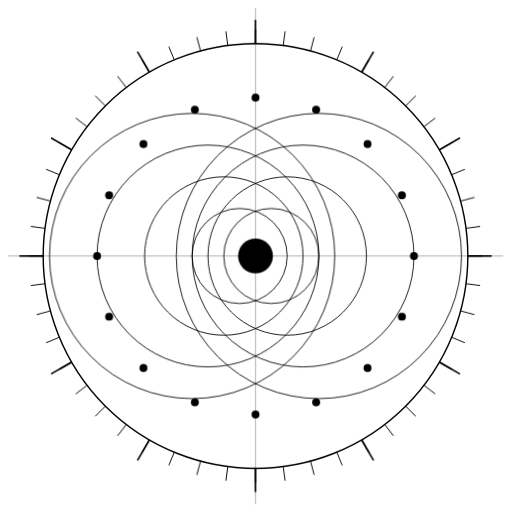
t = 0.00 s
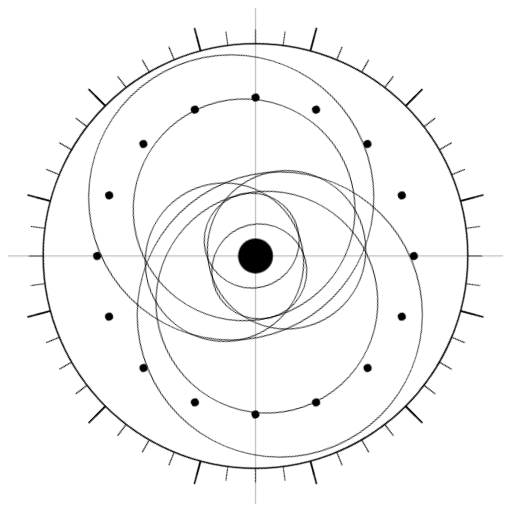
t = 3.75 s
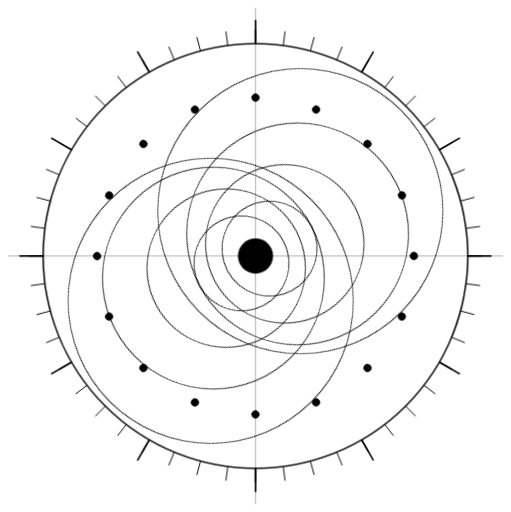
t = 7.50 s

The animated SVG that drew these frames (rendered in a browser with its animation timeline set to each time). Animation: 3 CSS @keyframes rules; frames cover the first 7.50 s, repeats indefinitely.

<svg width="645" height="646" viewBox="0 0 645 646" fill="none" xmlns="http://www.w3.org/2000/svg">

  <defs>
    <style>
      .layer-slow   { transform-origin: 322.5px 323.0px; animation: spin-cw  20s linear infinite; }
      .layer-medium { transform-origin: 322.5px 323.0px; animation: spin-ccw 13s linear infinite; }
      .layer-fast   { transform-origin: 322.5px 323.0px; animation: spin-cw   8s linear infinite; }
      .layer-vslow  { transform-origin: 322.5px 323.0px; animation: spin-ccw 30s linear infinite; }
      .layer-pulse  { transform-origin: 322.5px 323.0px; animation: pulse-scale 4s ease-in-out infinite; }
      .layer-static { }
      @keyframes spin-cw   { from { transform: rotate(0deg);   } to { transform: rotate(360deg);  } }
      @keyframes spin-ccw  { from { transform: rotate(0deg);   } to { transform: rotate(-360deg); } }
      @keyframes pulse-scale { 0%,100% { transform: scale(1); } 50% { transform: scale(1.06); } }
    </style>
  </defs>
<circle class="layer-vslow" cx="322.5" cy="323.0" r="268" stroke="black" stroke-width="1.8" fill="none"/>
<circle class="layer-slow" cx="402.5" cy="323.0" r="180" stroke="black" stroke-width="1.1" fill="none"/>
<circle class="layer-slow" cx="242.5" cy="323.0" r="180" stroke="black" stroke-width="1.1" fill="none"/>
<circle class="layer-medium" cx="382.5" cy="323.0" r="140" stroke="black" stroke-width="1.1" fill="none"/>
<circle class="layer-medium" cx="262.5" cy="323.0" r="140" stroke="black" stroke-width="1.1" fill="none"/>
<circle class="layer-fast" cx="362.5" cy="323.0" r="100" stroke="black" stroke-width="1.1" fill="none"/>
<circle class="layer-fast" cx="282.5" cy="323.0" r="100" stroke="black" stroke-width="1.1" fill="none"/>
<circle class="layer-medium" cx="342.5" cy="323.0" r="60" stroke="black" stroke-width="1.1" fill="none"/>
<circle class="layer-medium" cx="302.5" cy="323.0" r="60" stroke="black" stroke-width="1.1" fill="none"/>
<line class="layer-vslow" x1="590.50" y1="323.00" x2="608.50" y2="323.00" stroke="black" stroke-width="1.2"/>
<line class="layer-vslow" x1="588.21" y1="357.98" x2="606.05" y2="360.33" stroke="black" stroke-width="1.2"/>
<line class="layer-vslow" x1="581.37" y1="392.36" x2="598.75" y2="397.02" stroke="black" stroke-width="1.2"/>
<line class="layer-vslow" x1="570.10" y1="425.56" x2="586.73" y2="432.45" stroke="black" stroke-width="1.2"/>
<line class="layer-vslow" x1="554.59" y1="457.00" x2="570.18" y2="466.00" stroke="black" stroke-width="1.2"/>
<line class="layer-vslow" x1="535.12" y1="486.15" x2="549.40" y2="497.11" stroke="black" stroke-width="1.2"/>
<line class="layer-vslow" x1="512.00" y1="512.50" x2="524.73" y2="525.23" stroke="black" stroke-width="1.2"/>
<line class="layer-vslow" x1="485.65" y1="535.62" x2="496.61" y2="549.90" stroke="black" stroke-width="1.2"/>
<line class="layer-vslow" x1="456.50" y1="555.09" x2="465.50" y2="570.68" stroke="black" stroke-width="1.2"/>
<line class="layer-vslow" x1="425.06" y1="570.60" x2="431.95" y2="587.23" stroke="black" stroke-width="1.2"/>
<line class="layer-vslow" x1="391.86" y1="581.87" x2="396.52" y2="599.25" stroke="black" stroke-width="1.2"/>
<line class="layer-vslow" x1="357.48" y1="588.71" x2="359.83" y2="606.55" stroke="black" stroke-width="1.2"/>
<line class="layer-vslow" x1="322.50" y1="591.00" x2="322.50" y2="609.00" stroke="black" stroke-width="1.2"/>
<line class="layer-vslow" x1="287.52" y1="588.71" x2="285.17" y2="606.55" stroke="black" stroke-width="1.2"/>
<line class="layer-vslow" x1="253.14" y1="581.87" x2="248.48" y2="599.25" stroke="black" stroke-width="1.2"/>
<line class="layer-vslow" x1="219.94" y1="570.60" x2="213.05" y2="587.23" stroke="black" stroke-width="1.2"/>
<line class="layer-vslow" x1="188.50" y1="555.09" x2="179.50" y2="570.68" stroke="black" stroke-width="1.2"/>
<line class="layer-vslow" x1="159.35" y1="535.62" x2="148.39" y2="549.90" stroke="black" stroke-width="1.2"/>
<line class="layer-vslow" x1="133.00" y1="512.50" x2="120.27" y2="525.23" stroke="black" stroke-width="1.2"/>
<line class="layer-vslow" x1="109.88" y1="486.15" x2="95.60" y2="497.11" stroke="black" stroke-width="1.2"/>
<line class="layer-vslow" x1="90.41" y1="457.00" x2="74.82" y2="466.00" stroke="black" stroke-width="1.2"/>
<line class="layer-vslow" x1="74.90" y1="425.56" x2="58.27" y2="432.45" stroke="black" stroke-width="1.2"/>
<line class="layer-vslow" x1="63.63" y1="392.36" x2="46.25" y2="397.02" stroke="black" stroke-width="1.2"/>
<line class="layer-vslow" x1="56.79" y1="357.98" x2="38.95" y2="360.33" stroke="black" stroke-width="1.2"/>
<line class="layer-vslow" x1="54.50" y1="323.00" x2="36.50" y2="323.00" stroke="black" stroke-width="1.2"/>
<line class="layer-vslow" x1="56.79" y1="288.02" x2="38.95" y2="285.67" stroke="black" stroke-width="1.2"/>
<line class="layer-vslow" x1="63.63" y1="253.64" x2="46.25" y2="248.98" stroke="black" stroke-width="1.2"/>
<line class="layer-vslow" x1="74.90" y1="220.44" x2="58.27" y2="213.55" stroke="black" stroke-width="1.2"/>
<line class="layer-vslow" x1="90.41" y1="189.00" x2="74.82" y2="180.00" stroke="black" stroke-width="1.2"/>
<line class="layer-vslow" x1="109.88" y1="159.85" x2="95.60" y2="148.89" stroke="black" stroke-width="1.2"/>
<line class="layer-vslow" x1="133.00" y1="133.50" x2="120.27" y2="120.77" stroke="black" stroke-width="1.2"/>
<line class="layer-vslow" x1="159.35" y1="110.38" x2="148.39" y2="96.10" stroke="black" stroke-width="1.2"/>
<line class="layer-vslow" x1="188.50" y1="90.91" x2="179.50" y2="75.32" stroke="black" stroke-width="1.2"/>
<line class="layer-vslow" x1="219.94" y1="75.40" x2="213.05" y2="58.77" stroke="black" stroke-width="1.2"/>
<line class="layer-vslow" x1="253.14" y1="64.13" x2="248.48" y2="46.75" stroke="black" stroke-width="1.2"/>
<line class="layer-vslow" x1="287.52" y1="57.29" x2="285.17" y2="39.45" stroke="black" stroke-width="1.2"/>
<line class="layer-vslow" x1="322.50" y1="55.00" x2="322.50" y2="37.00" stroke="black" stroke-width="1.2"/>
<line class="layer-vslow" x1="357.48" y1="57.29" x2="359.83" y2="39.45" stroke="black" stroke-width="1.2"/>
<line class="layer-vslow" x1="391.86" y1="64.13" x2="396.52" y2="46.75" stroke="black" stroke-width="1.2"/>
<line class="layer-vslow" x1="425.06" y1="75.40" x2="431.95" y2="58.77" stroke="black" stroke-width="1.2"/>
<line class="layer-vslow" x1="456.50" y1="90.91" x2="465.50" y2="75.32" stroke="black" stroke-width="1.2"/>
<line class="layer-vslow" x1="485.65" y1="110.38" x2="496.61" y2="96.10" stroke="black" stroke-width="1.2"/>
<line class="layer-vslow" x1="512.00" y1="133.50" x2="524.73" y2="120.77" stroke="black" stroke-width="1.2"/>
<line class="layer-vslow" x1="535.12" y1="159.85" x2="549.40" y2="148.89" stroke="black" stroke-width="1.2"/>
<line class="layer-vslow" x1="554.59" y1="189.00" x2="570.18" y2="180.00" stroke="black" stroke-width="1.2"/>
<line class="layer-vslow" x1="570.10" y1="220.44" x2="586.73" y2="213.55" stroke="black" stroke-width="1.2"/>
<line class="layer-vslow" x1="581.37" y1="253.64" x2="598.75" y2="248.98" stroke="black" stroke-width="1.2"/>
<line class="layer-vslow" x1="588.21" y1="288.02" x2="606.05" y2="285.67" stroke="black" stroke-width="1.2"/>
<line class="layer-vslow" x1="590.50" y1="323.00" x2="620.50" y2="323.00" stroke="black" stroke-width="2.0"/>
<line class="layer-vslow" x1="554.59" y1="457.00" x2="580.58" y2="472.00" stroke="black" stroke-width="2.0"/>
<line class="layer-vslow" x1="456.50" y1="555.09" x2="471.50" y2="581.08" stroke="black" stroke-width="2.0"/>
<line class="layer-vslow" x1="322.50" y1="591.00" x2="322.50" y2="621.00" stroke="black" stroke-width="2.0"/>
<line class="layer-vslow" x1="188.50" y1="555.09" x2="173.50" y2="581.08" stroke="black" stroke-width="2.0"/>
<line class="layer-vslow" x1="90.41" y1="457.00" x2="64.42" y2="472.00" stroke="black" stroke-width="2.0"/>
<line class="layer-vslow" x1="54.50" y1="323.00" x2="24.50" y2="323.00" stroke="black" stroke-width="2.0"/>
<line class="layer-vslow" x1="90.41" y1="189.00" x2="64.42" y2="174.00" stroke="black" stroke-width="2.0"/>
<line class="layer-vslow" x1="188.50" y1="90.91" x2="173.50" y2="64.92" stroke="black" stroke-width="2.0"/>
<line class="layer-vslow" x1="322.50" y1="55.00" x2="322.50" y2="25.00" stroke="black" stroke-width="2.0"/>
<line class="layer-vslow" x1="456.50" y1="90.91" x2="471.50" y2="64.92" stroke="black" stroke-width="2.0"/>
<line class="layer-vslow" x1="554.59" y1="189.00" x2="580.58" y2="174.00" stroke="black" stroke-width="2.0"/>
<line class="layer-static" x1="322.5" y1="10" x2="322.5" y2="636" stroke="black" stroke-width="0.4"/>
<line class="layer-static" x1="10" y1="323.0" x2="635" y2="323.0" stroke="black" stroke-width="0.4"/>
<circle class="layer-slow" cx="522.50" cy="323.00" r="5" fill="black"/>
<circle class="layer-slow" cx="507.28" cy="399.54" r="5" fill="black"/>
<circle class="layer-slow" cx="463.92" cy="464.42" r="5" fill="black"/>
<circle class="layer-slow" cx="399.04" cy="507.78" r="5" fill="black"/>
<circle class="layer-slow" cx="322.50" cy="523.00" r="5" fill="black"/>
<circle class="layer-slow" cx="245.96" cy="507.78" r="5" fill="black"/>
<circle class="layer-slow" cx="181.08" cy="464.42" r="5" fill="black"/>
<circle class="layer-slow" cx="137.72" cy="399.54" r="5" fill="black"/>
<circle class="layer-slow" cx="122.50" cy="323.00" r="5" fill="black"/>
<circle class="layer-slow" cx="137.72" cy="246.46" r="5" fill="black"/>
<circle class="layer-slow" cx="181.08" cy="181.58" r="5" fill="black"/>
<circle class="layer-slow" cx="245.96" cy="138.22" r="5" fill="black"/>
<circle class="layer-slow" cx="322.50" cy="123.00" r="5" fill="black"/>
<circle class="layer-slow" cx="399.04" cy="138.22" r="5" fill="black"/>
<circle class="layer-slow" cx="463.92" cy="181.58" r="5" fill="black"/>
<circle class="layer-slow" cx="507.28" cy="246.46" r="5" fill="black"/>
<circle class="layer-pulse" cx="322.50" cy="323.00" r="22" fill="black"/>
<circle class="layer-fast" cx="322.50" cy="323.00" r="8" fill="black"/>
</svg>
